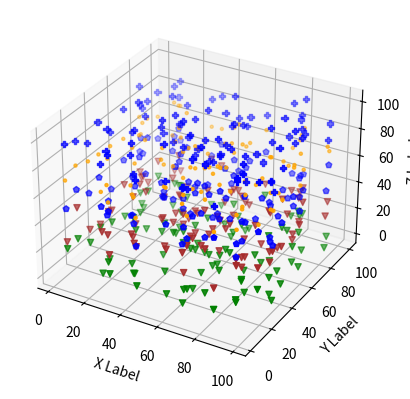

Write the Python code that produced this figure.
import matplotlib.pyplot as plt
from mpl_toolkits.mplot3d import Axes3D
import numpy as np

np.random.seed( 19680822 )

def randrange(n, vmin, vmax):
    return (vmax - vmin)*np.random.rand(n) + vmin

kolory=['red','green','blue','yellow','violet','brown','cyan','orange']
markers=['.','o','v','1','s','P','X','$...$','d','*','8','p']


fig = plt.figure()
ax = fig.add_subplot( 111 , projection = '3d' )
n = 100

xs = randrange(n, 0 , 100 )
ys = randrange(n, 0 , 100 )
for x in range(1,6,1):
    zs = randrange(n, 0+20*(x-1), 20*x+1)
    ax.scatter(xs, ys, zs, c =kolory[int(np.random.randint(0,len(kolory)))], marker =markers[int(np.random.randint(0,len(markers)))])

ax.set_xlabel( 'X Label' )
ax.set_ylabel( 'Y Label' )
ax.set_zlabel( 'Z Label' )
plt.show()